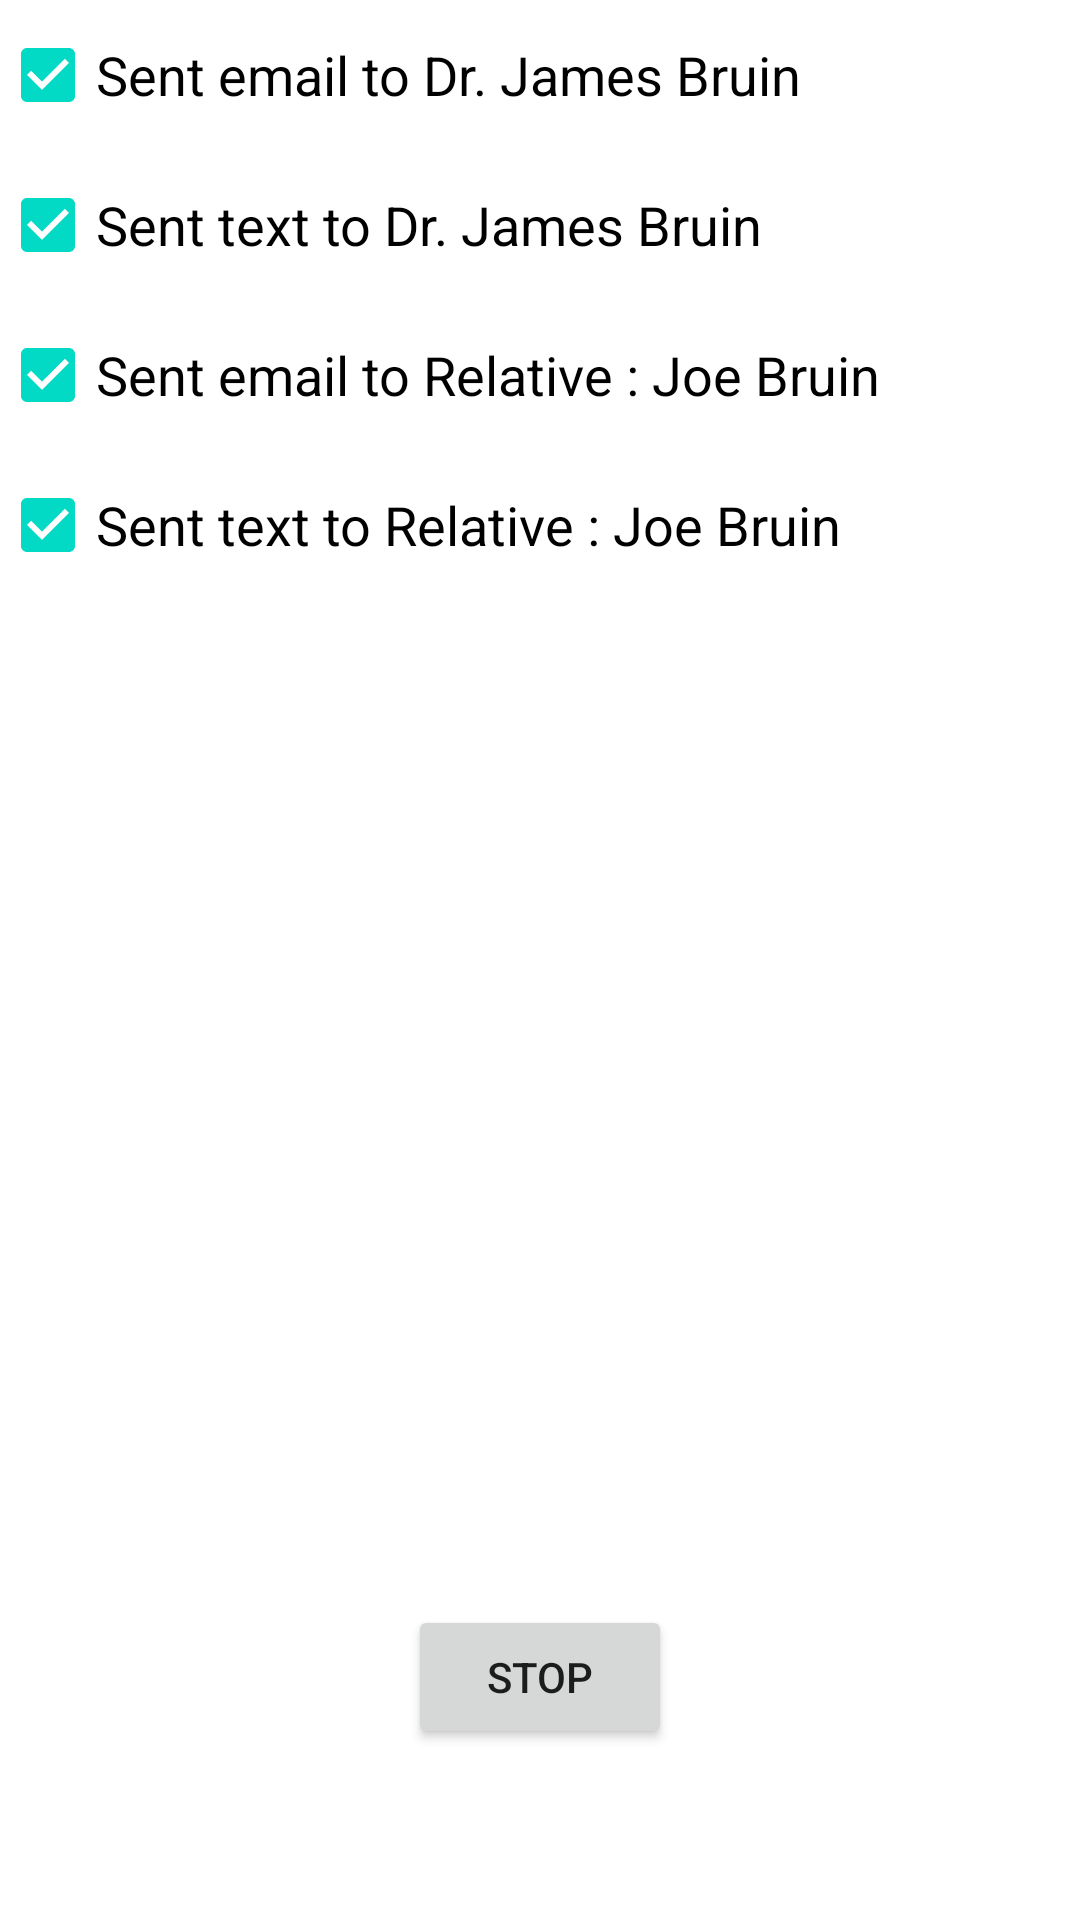

Android layout source for this screen:
<!-- AndroidManifest.xml: fallback theme Theme.MaterialComponents.DayNight.NoActionBar -->
<!-- res/layout/alarm.xml -->
<RelativeLayout xmlns:android="http://schemas.android.com/apk/res/android"
    xmlns:tools="http://schemas.android.com/tools"
    android:layout_width="match_parent"
    android:layout_height="match_parent"

    tools:context=".MainActivity" >

   

    <Button
        android:id="@+id/btStop"
        android:layout_width="wrap_content"
        android:layout_height="wrap_content"
        android:layout_alignParentBottom="true"
        android:layout_centerHorizontal="true"
        android:layout_marginBottom="57dp"
        android:text="Stop" />

      <CheckBox
        android:id="@+id/checkBox2"
        android:layout_width="420dp"
        android:layout_height="50dp"
        android:layout_gravity="center"
            android:checked="true"
        android:textSize="18dp"
        android:text="Sent email to Dr. James Bruin" />

    <CheckBox
        android:id="@+id/checkBox1"
        android:layout_width="420dp"
        android:layout_height="50dp"
        android:layout_gravity="center"
            android:checked="true"
        android:textSize="18dp"
        android:text="Sent text to Dr. James Bruin" 
        android:layout_below="@+id/checkBox2"
         />

    <CheckBox
        android:id="@+id/checkBox3"
        android:layout_width="420dp"
        android:layout_height="50dp"
        android:layout_gravity="center"
            android:checked="true"
        android:textSize="18dp"
        android:text="Sent email to Relative : Joe Bruin" 
        android:layout_alignParentLeft="true"
        android:layout_below="@+id/checkBox1"
        />

    <CheckBox
        android:id="@+id/checkBox4"
      android:layout_width="420dp"
        android:layout_height="50dp"
        android:layout_gravity="center"
            android:checked="true"
        android:textSize="18dp"
        android:text="Sent text to Relative : Joe Bruin" 
        android:layout_alignParentLeft="true"
        android:layout_below="@+id/checkBox3"
        />
    
</RelativeLayout>
<!-- resources referenced by this layout -->
<resources>

</resources>
